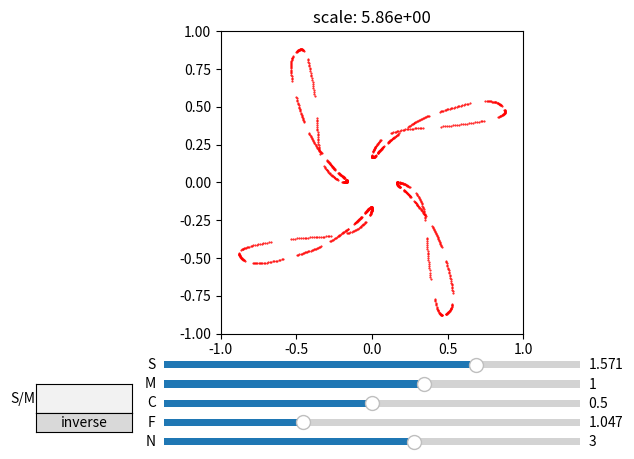

Source code (Python):
from matplotlib.pyplot import *
from numpy import *
from random import random as rnd
from matplotlib.widgets import Slider, TextBox, Button
import matplotlib.text as txt

fig, ax = subplots()
ax.set_title( 'scale: {:<.2e}'.format(1.0) )
subplots_adjust(left=0.25, bottom=0.25) 
l, = plot([1], [0], 'r.',markersize=1.)
ax.axis('scaled')
ax.set_xlim(-1,1)
ax.set_ylim(-1,1)

axS = axes([0.25, 0.17, 0.65, 0.03], facecolor='gray')
axM = axes([0.25, 0.13, 0.65, 0.03], facecolor='grey')
axC = axes([0.25, 0.09, 0.65, 0.03], facecolor='grey')
axF = axes([0.25, 0.05, 0.65, 0.03], facecolor='grey')
axN = axes([0.25, 0.01, 0.65, 0.03], facecolor='green')
axSrM = axes([0.05, 0.085, 0.15, 0.06])
axSrMbutt = axes([0.05, 0.045, 0.15, 0.04])
# SrMtxt = txt.Text(text = '1.0')

slS =  Slider(axS, 'S', -pi, pi, valinit=pi/2)
slM =  Slider(axM, 'M', -4, 4, valinit=1)
slC =  Slider(axC, 'C', 0., 1, valinit=.5)
slF =  Slider(axF, 'F', 0, pi, valinit=pi/3)
slN =  Slider(axN, 'N', 0., 5, valinit=3.)
tbSrM = TextBox(axSrM, 'S/M')
bSrM = Button(axSrMbutt, 'inverse')
SrMset = False
SrMinv = False

def draw(M,N,S,C):
    rN =range(N)
    a = zeros((N,),dtype = complex)
    an = 1
    mabs = 1
    for n in rN:
        a[n] = an
        if abs(an)> mabs:
            mabs = abs(an)
        an = an *(S + C*sin(n*M))
    l.set_data(a.real/mabs, a.imag/mabs)
    ax.set_title('scale: {:<.2e}'.format(mabs) )
    ax.axis('scaled')
    ax.set_xlim(-1,1)
    ax.set_ylim(-1,1)
    fig.canvas.draw_idle()

def update_n(val):
    if(SrMset):
        update_rel(val)
    else:
        update(val)

    
def update(val):
    global SrMset
    if(SrMset and not SrMinv):
        slM.disconnect(0)
        slM.cnt = 0
        slM.on_changed(update)
    elif(SrMset):
        slS.disconnect(0)
        slS.cnt = 0
        slS.on_changed(update)
    F = slF.val
    argS = slS.val - F
    z = slC.val**2
    C = slC.val*2*(cos(F)+1j*sin(F))
    M = slM.val
    N = int(exp(slN.val*log(1e1)))
    x = cos(argS)*(1+z)
    y = (1-z)*sin(argS)
    S = x*cos(F)-y*sin(F) + 1j*(y*cos(F)+x*sin(F))
    draw(M,N,S,C)
    SrMset = False

def update_txt(val):
    global SrMset
    if(not SrMinv):
        slM.disconnect(0)
        slM.cnt = 0
        cid = slM.on_changed(update_rel)
    else:
        slS.disconnect(0)
        slS.cnt = 0
        slS.on_changed(update_rel)
    update_rel(val)
    SrMset = True

def update_rel(val):
    global SrMset
    if(not SrMinv):
        M = slM.val
        argS = float(tbSrM.text)*M
        SrMset = False
        slS.set_val(argS)
        SrMset = True
    else:
        argS = slS.val
        M = float(tbSrM.text)*argS
        SrMset = False
        slM.set_val(M)
        SrMset = True
    N = int(exp(slN.val*log(1e1)))
    F = slF.val
    z = slC.val**2
    C = slC.val*2*(cos(F)+1j*sin(F))
    N = int(exp(slN.val*log(1e1)))
    x = cos(argS)*(1+z)
    y = (1-z)*sin(argS)
    S = x*cos(F)-y*sin(F) + 1j*(y*cos(F)+x*sin(F))
    draw(M,N,S,C)
    
def inverse_rel(val):
    global SrMinv
    SrMinv = not SrMinv
    tbSrM.label.set_visible(False)
    tbSrM.text_disp.set_visible(False)
    initial = tbSrM.text
    if(not SrMinv):
        tbSrM.__init__(axSrM, 'S/M', initial = initial)
        tbSrM.on_submit(update_txt)
        slS.disconnect(0)
        slS.cnt = 0
        slS.on_changed(update)
    else:
        tbSrM.__init__(axSrM, 'M/S', initial = initial)
        tbSrM.on_submit(update_txt)
        slM.disconnect(0)
        slM.cnt = 0
        slM.on_changed(update)
    try: 
        update_txt(val) 
    except:
        pass 

# print()
update_n(1)
bSrM.on_clicked(inverse_rel)
slS.on_changed(update)
slN.on_changed(update_n)
slM.on_changed(update)
slC.on_changed(update_n)
slF.on_changed(update_n)
tbSrM.on_submit(update_txt)
show()





